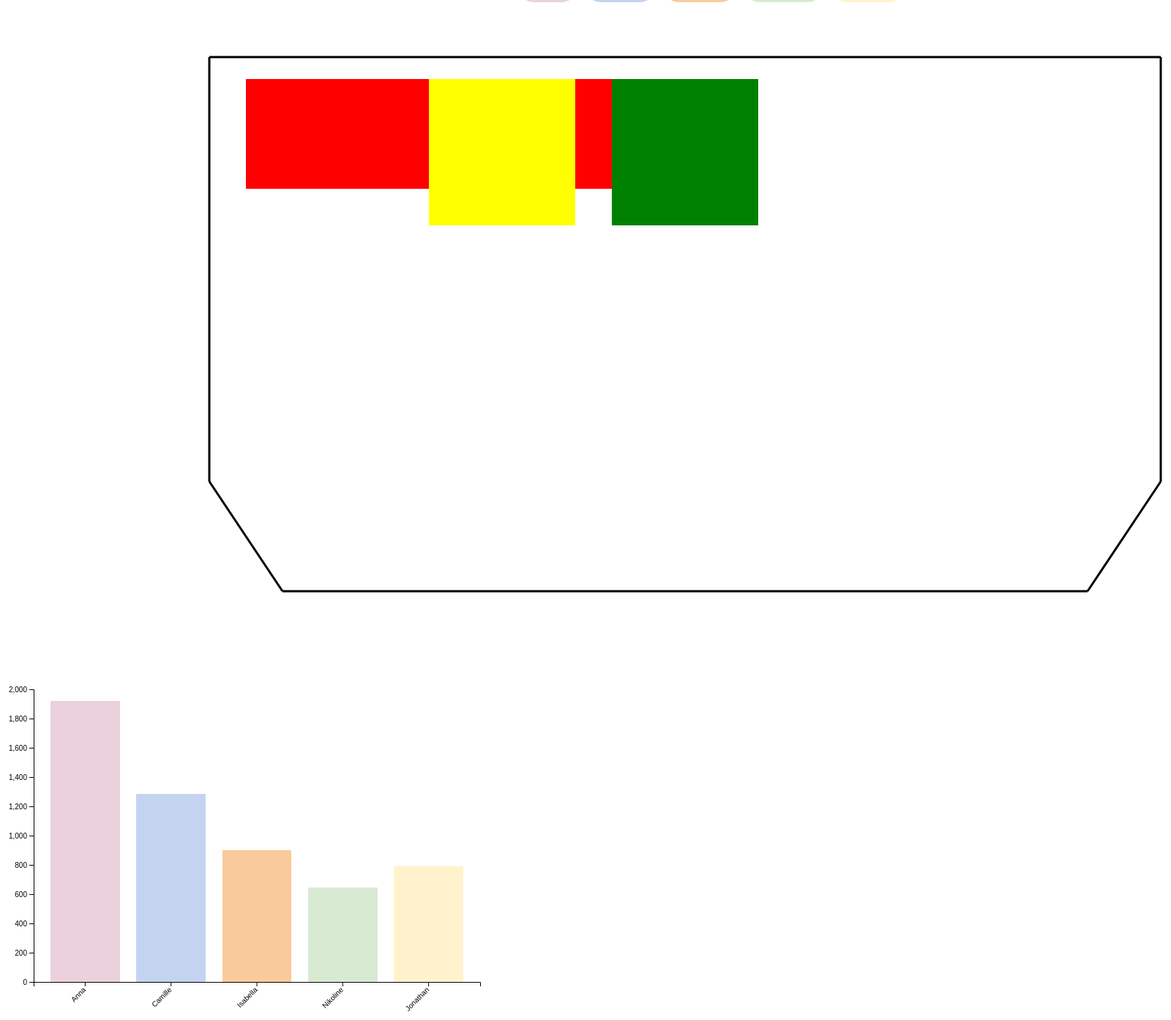
D3 v6 page, settled after 480 driven frames (8 s of simulated time); the page loaded 1 data file(s).



var categoriesData = [
    { category: "Fruits", x: 350, y: 100, width: 500, height: 150, color:"red" },
    { category: "Vegetables", x: 600, y: 100, width: 200, height: 200, color: "yellow" },
    { category: "Dairy", x: 850, y: 100, width: 200, height: 200, color: "green" },
    // Add more categories as needed
];
// create svg element:

// Add the path using this helper function
  var svgLines = d3.select("#segment").append("svg").attr("width", 1980).attr("height", 900)
  svgLines.selectAll(".category-rect")
    .data(categoriesData)
    .enter()
    .append("rect")
    .attr("class", "category-rect")
    .attr("x", function(d) { return d.x; })
    .attr("y", function(d) { return d.y; })
    .attr("width", function(d) { return d.width; })
    .attr("height", function(d) { return d.height; })
    .attr("fill", function(d) { return d.color; })  // Change to desired fill color or pattern
  //Adding the outlines of the grocery store
  //top line
  svgLines.append('line')
  .attr('x1', 300)
  .attr('y1', 70)
  .attr('x2', 1600)
  .attr('y2', 70)
  .attr('stroke', 'black')
  .attr('stroke-width', 3);

  //bottom line
  svgLines.append('line')
  .attr('x1', 400)
  .attr('y1', 800)
  .attr('x2', 1500)
  .attr('y2', 800)
  .attr('stroke', 'black')
  .attr('stroke-width', 3);

  //left line
  svgLines.append('line')
  .attr('x1', 300)
  .attr('y1', 70)
  .attr('x2', 300)
  .attr('y2', 650)
  .attr('stroke', 'black')
  .attr('stroke-width', 3);

  //right line
  svgLines.append('line')
  .attr('x1', 1600)
  .attr('y1', 70)
  .attr('x2', 1600)
  .attr('y2', 650)
  .attr('stroke', 'black')
  .attr('stroke-width', 3);

  //left diagonal line
  svgLines.append('line')
  .attr('x1', 300)
  .attr('y1', 650)
  .attr('x2', 400)
  .attr('y2', 800)
  .attr('stroke', 'black')
  .attr('stroke-width', 3);

  //right diagonal line
  svgLines.append('line')
  .attr('x1', 1600)
  .attr('y1', 650)
  .attr('x2', 1500)
  .attr('y2', 800)
  .attr('stroke', 'black')
  .attr('stroke-width', 3);

// set the dimensions and margins of the graph
      var margin = {top: 30, right: 30, bottom: 70, left: 60},
        width = 700 - margin.left - margin.right,
        height = 500 - margin.top - margin.bottom;
    
  // append the svg object to the body of the page
      var svgMoney = d3.select("#my_dataviz")
      .append("svg")
        .attr("width", width + margin.left + margin.right)
        .attr("height", height + margin.top + margin.bottom)
      .append("g")
        .attr("transform",
              "translate(" + margin.left + "," + margin.top + ")");

    
    // Parse the Data
    d3.csv("data.csv").then(function(data) {

    // X axis
    var uniquePersons = [...new Set(data.map(d => d.PERSON))];
    console.log("Unique Persons:", uniquePersons);

    // Define x scale
    var x = d3.scaleBand()
        .range([0, width]) //The range specifies the minimum and maximum values in the output range.
        .domain(uniquePersons) //The domain specifies the input values that will be mapped to the output range
        .padding(0.2); //The space between the bars. 0.2 means that each band will have 20% of its width reserved for padding.

    // Append x-axis to SVG
    svgMoney.append("g")
        .attr("transform", "translate(0," + height + ")")
        .call(d3.axisBottom(x))
        .selectAll("text")
          .attr("transform", "translate(-10,0)rotate(-45)")
          .style("text-anchor", "end");
    
    
    //Y axis

    //rollup maps the sum of ialt to each person
    //d3.rollup(iterable, value, keys)
    var personTotalAmounts = d3.rollup(data, 
      v => {
        sum = d3.sum(v, d => d.IALT);

        console.log(v[0].PERSON + ": " + sum + " kr."); // Log the sum amount for each person
    
        return sum;
     }, 
     k => k.PERSON
    );



    // Define y scale
    var y = d3.scaleLinear()
        .domain([0, 2000]) 
        .range([height, 0]);

    svgMoney.append("g")
        .call(d3.axisLeft(y));
        
    var myColors = ["#ead1dc", "#c3d4f1", "#f9cb9c", "#d9ead3", "#fff2cc"];

    var colorScale = d3.scaleOrdinal()
        .domain(uniquePersons)
        .range(myColors);

    svgMoney.selectAll("mybar")
    .data(data)
    .enter()
    .append("rect")
      .attr("x", function(d) { return x(d.PERSON); })
      .attr("y", function(d) { return y(personTotalAmounts.get(d.PERSON)); }) // Use the total amount spent for the y position
      .attr("width", x.bandwidth())
      .attr("height", function(d) { return height - y(personTotalAmounts.get(d.PERSON)); })
      .attr("fill", function(d) { return colorScale(d.PERSON); }); // Assign color based on the person

    });


### data: data.csv
DATO, VARE, KATEGORI, ANTAL, ENHEDSPRIS, BUTIK, PERSON, IALT
onsdag, Sorte bønner, Kolonial, 1, 5.50, Lidl, Anna, 5.50
onsdag, Halloumi, Mejeri, 2, 25.00, Lidl, Anna, 50.00
onsdag, Ingefær, Frugt/grønt, 1, 12.00, 365, Anna, 12.00
onsdag, Tomat passata, Kolonial, 2, 10.00, 365, Anna, 20.00
onsdag, Tomat puré, Kolonial, 1, 11.00, 365, Anna, 11.00
onsdag, Lime, Frugt/grønt, 1, 3.50, Føtex, Camille, 3.50
onsdag, Jasmin ris, Kolonial, 1, 25.00, Føtex, Camille, 25.00
onsdag, Corny muslibar, Snacks/slik, 1, 6.00, Føtex, Camille, 6.00
onsdag, Håndsæbe, Andet, 1, 39.00, Føtex, Camille, 30.00
onsdag, Refill håndsæbe, Andet, 1, 20.00, Føtex, Camille, 20.00
onsdag, Køkkenrulle, Andet, 1, 20.00, Føtex, Camille, 20.00
onsdag, Grana padano, Mejeri, 1, 33.95, Rema 1000, Isabella, 33.95
onsdag, Mozzarella, Mejeri, 1, 5.00, Rema 1000, Isabella, 5.00
onsdag, Ricotta, Mejeri, 1, 12.95, Rema 1000, Isabella, 12.95
onsdag, Soltørrede tomater, Kolonial, 1, 12.00, Rema 1000, Isabella, 12.00
onsdag, Baby spinat, Frugt/grønt, 1, 12.00, Rema 1000, Isabella, 12.00
onsdag, Champignon, Frugt/grønt, 1, 16.00, Rema 1000, Isabella, 16.00
onsdag, Tapas tomat, Frugt/grønt, 1, 20.00, Rema 1000, Isabella, 20.00
onsdag, Minimælk, Mejeri, 1, 11.50, 365, Nikoline, 11.50
onsdag, Chips, Snacks/slik, 1, 14.95, 365, Nikoline, 14.95
torsdag, Six pack pepsi max, Alkohol/soda, 1, 43.50, Lidl, Anna, 43.50
torsdag, Bagel chilli/cheddar, Frost, 1, 39.95, Meny, Anna, 39.95
torsdag, Kyllingebrystfilet, Kød, 1, 25.00, 365, Anna, 25.00
torsdag, Hønsesalat, Kød, 2, 10.00, 365, Anna, 20.00
torsdag, Cheddar, Mejeri, 1, 12.95, 365, Anna, 12.95
torsdag, Kålblandning, Frugt/grønt, 1, 15.00, 365, Anna, 15.00
torsdag, Gravad laks, Kød, 1, 22.00, 365, Anna, 22.00
torsdag, Kalkunbacon, Kød, 1, 10.00, 365, Anna, 10.00
torsdag, Drømmekage mix, Snacks/slik, 1, 24.00, Føtex, Camille, 24.00
fredag, Bao buns, Frost, 1, 75.00, Asiatisk købmand, Camille, 75.00
fredag, Hoisin sauce, Kolonial, 1, 28.00, Asiatisk købmand, Camille, 28.00
fredag, Agurk, Frugt/grønt, 1, 7.00, Føtex, Camille, 7.00
fredag, Purløg, Frugt/grønt, 1, 10.00, Føtex, Camille, 10.00
fredag, Champignon, Frugt/grønt, 1, 17.00, Føtex, Camille, 17.00
fredag, Flæsk i skiver, Kød, 1, 44.00, Føtex, Camille, 44.00
fredag, Salsiccia pølse, Kød, 1, 33.00, Føtex, Camille, 33.00
fredag, Fløde, Mejeri, 1, 13.50, Føtex, Camille, 13.50
fredag, Creme fraiche, Mejeri, 1, 15.50, Føtex, Camille, 15.50
fredag, Chili mayo, Kolonial, 1, 20.00, Føtex, Camille, 20.00
fredag, Kims havsalt, Snacks/slik, 1, 12.00, Føtex, Camille, 12.00
fredag, Kims dild, Snacks/slik, 1, 12.00, Føtex, Camille, 12.00
fredag, Marabou daim, Snacks/slik, 1, 38.00, Føtex, Camille, 38.00
fredag, Hvidvin, Alkohol/soda, 1, 100, Føtex, Camille, 100
fredag, Pepsi max, Alkohol/soda, 1, 19.00, Føtex, Camille, 19.00
fredag, Havarti ost, Mejeri, 1, 35.00, Meny, Camille, 35.00
fredag, Makrelsalat, Kød, 1, 13.00, Meny, Camille, 13.00
fredag, Rødløg, Frugt/grønt, 1, 1.50, Meny, Camille, 1.50
fredag, Små blinis, Frost, 1, 30.00, Fiskehandler, Camille, 30.00
fredag, Stenbiderrogn, Køl, 1, 85.00, Fiskehandler, Camille, 85.00
fredag, Faxe kondi, Alkohol/soda, 1, 9.00, 365, Anna, 9.00
fredag, Kalkunsalami, Kød, 1, 12.95, 365, Anna, 12.95
fredag, Gouda, Mejeri, 1, 20.00, 365, Anna, 20.00
fredag, Kartofler, Frugt/grønt, 1, 12.00, 365, Anna, 12.00
fredag, Chips, Snacks/slik, 1, 12.95, 365, Anna, 12.95
lørdag, Kyllingebrystfilet, Kød, 1, 25.00, 365, Anna, 25.00
torsdag, Kalkunbacon, Kød, 1, 10.00, 365, Anna, 10.00
fredag, Oreo Double creme, Snacks/slik, 1, 15.00, 365, Jonathan, 15.00
fredag, Kernegrov rugbrød, Brød, 1, 12.00, 365, Jonathan, 12.00
fredag, Sweet and Crispy Corn puffs, Snacks/slik, 1, 15.00, 365, Jonathan, 15.00
fredag, Faxe kondi booster, Alkohol/soda, 1, 11.00, 365, Jonathan, 11.00
... 227 more rows